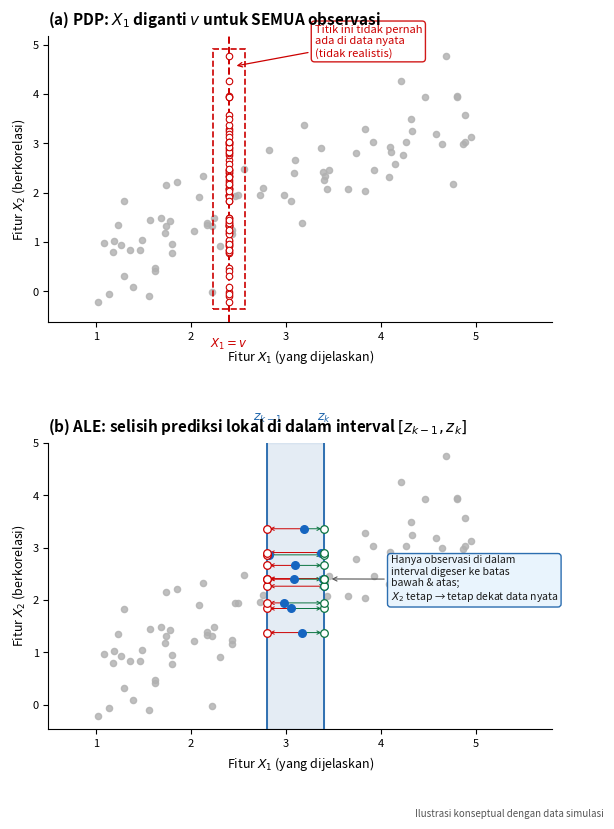

Write the Python code that produced this figure. (Note: this script raises an exception after producing the figure.)
import os
import tempfile
os.environ.setdefault('MPLCONFIGDIR', os.path.join(tempfile.gettempdir(), 'mpl_config'))
import matplotlib
matplotlib.use('Agg')
import matplotlib.pyplot as plt
import matplotlib.patches as mpatches
import numpy as np

# ============================================================
# ILUSTRASI KONSEPTUAL: PDP vs ALE
# ------------------------------------------------------------
# Menjelaskan perbedaan mendasar antara dua metode
# interpretasi model machine learning:
#   (a) PDP  - Partial Dependence Plot
#   (b) ALE  - Accumulated Local Effects
# ============================================================

# ── 1. BANGKITKAN DATA SIMULASI ──────────────────────────────
# Dibuat data berkorelasi untuk memperlihatkan masalah PDP
# ketika X1 dan X2 saling berkorelasi.
np.random.seed(42)
n  = 80                           # jumlah titik simulasi
X1 = np.random.uniform(1, 5, n)  # fitur yang dijelaskan
X2 = 0.7 * X1 + np.random.normal(0, 0.6, n)  # fitur berkorelasi dengan X1

# ── 2. NILAI PARAMETER UNTUK ILUSTRASI ──────────────────────
v    = 2.4   # nilai pengganti pada PDP (sumbu vertikal merah)
z_lo = 2.8   # batas bawah bin ALE  [z_{k-1}]
z_hi = 3.4   # batas atas bin ALE   [z_k]

# ── 3. BUAT KANVAS: 2 PANEL VERTIKAL ────────────────────────
fig, (ax_pdp, ax_ale) = plt.subplots(2, 1, figsize=(6.5, 9), dpi=300)
fig.subplots_adjust(hspace=0.42)

# ============================================================
# PANEL (a): PDP
# - Semua observasi dipaksa geser ke X1 = v
# - Kombinasi (v, X2) bisa tidak realistis karena X1 dan X2
#   berkorelasi namun diperlakukan seolah independen
# ============================================================
ax_pdp.set_title(r"(a) PDP: $X_1$ diganti $v$ untuk SEMUA observasi",
                 fontsize=11, fontweight='bold', pad=8, loc='left')

# Titik data asli (abu-abu)
ax_pdp.scatter(X1, X2, color='#b0b0b0', s=20, zorder=2, alpha=0.8)

# Garis vertikal merah putus-putus di X1 = v
ax_pdp.axvline(v, color='#cc0000', linewidth=1.4, linestyle='--', zorder=3)

# Semua titik dipindah ke kolom X1 = v (lingkaran kosong merah)
ax_pdp.scatter(np.full(n, v), X2,
               facecolors='white', edgecolors='#cc0000',
               s=22, linewidths=0.8, zorder=4)

# Kotak dashed menandai kolom titik tidak realistis
x_lo_box, x_hi_box = v - 0.12, v + 0.12
y_lo_box, y_hi_box = X2.min() - 0.1, X2.max() + 0.1
rect = mpatches.FancyBboxPatch(
    (x_lo_box, y_lo_box),
    x_hi_box - x_lo_box,
    y_hi_box - y_lo_box,
    boxstyle="square,pad=0.05",
    linewidth=1.2, edgecolor='#cc0000',
    linestyle='--', facecolor='none', zorder=5
)
ax_pdp.add_patch(rect)

# Anotasi "tidak realistis"
ax_pdp.annotate(
    "Titik ini tidak pernah\nada di data nyata\n(tidak realistis)",
    xy=(v + 0.05, X2.max() - 0.2),
    xytext=(v + 0.9, X2.max()),
    fontsize=8, color='#cc0000',
    arrowprops=dict(arrowstyle='->', color='#cc0000', lw=0.9),
    bbox=dict(boxstyle='round,pad=0.3', fc='white', ec='#cc0000', alpha=0.9)
)

# Label X1 = v di bawah sumbu
ax_pdp.text(v, -0.05, r'$X_1 = v$',
            ha='center', va='top',
            transform=ax_pdp.get_xaxis_transform(),
            color='#cc0000', fontsize=8.5)

ax_pdp.set_xlabel(r"Fitur $X_1$ (yang dijelaskan)", fontsize=9, labelpad=4)
ax_pdp.set_ylabel(r"Fitur $X_2$ (berkorelasi)", fontsize=9, labelpad=4)
ax_pdp.tick_params(labelsize=8)
ax_pdp.set_xlim(0.5, 5.8)
ax_pdp.spines['top'].set_visible(False)
ax_pdp.spines['right'].set_visible(False)

# ============================================================
# PANEL (b): ALE
# - Hanya observasi DALAM interval [z_lo, z_hi] yang digeser
# - X2 dibiarkan sesuai nilai aslinya → tetap realistis
# ============================================================
ax_ale.set_title(
    r"(b) ALE: selisih prediksi lokal di dalam interval $[z_{k-1}, z_k]$",
    fontsize=11, fontweight='bold', pad=8, loc='left'
)

# Pisahkan titik dalam dan luar bin
in_bin  = (X1 >= z_lo) & (X1 <= z_hi)
X1_in, X2_in   = X1[in_bin],  X2[in_bin]
X1_out, X2_out = X1[~in_bin], X2[~in_bin]

# Titik luar bin (abu-abu)
ax_ale.scatter(X1_out, X2_out, color='#b0b0b0', s=20, zorder=2, alpha=0.8)

# Shading biru muda untuk area bin
ax_ale.axvspan(z_lo, z_hi, alpha=0.12, color='#2166ac', zorder=1)

# Garis batas bin
ax_ale.axvline(z_lo, color='#2166ac', linewidth=1.3, zorder=3)
ax_ale.axvline(z_hi, color='#2166ac', linewidth=1.3, zorder=3)

# Label z_{k-1} dan z_k di atas grafik
y_top = X2.max() + 0.6
ax_ale.text(z_lo, y_top, r'$z_{k-1}$', ha='center', va='bottom',
            color='#2166ac', fontsize=9, fontweight='bold')
ax_ale.text(z_hi, y_top, r'$z_k$', ha='center', va='bottom',
            color='#2166ac', fontsize=9, fontweight='bold')

# Titik dalam bin (biru solid)
ax_ale.scatter(X1_in, X2_in, color='#1565c0', s=30, zorder=5)

# Panah: tiap titik → batas bawah z_lo  (merah)
for x, y in zip(X1_in, X2_in):
    ax_ale.annotate("", xy=(z_lo, y), xytext=(x, y),
                    arrowprops=dict(arrowstyle='->',
                                    color='#cc0000', lw=0.7, mutation_scale=6))

# Titik yang digeser ke z_lo (lingkaran kosong merah)
ax_ale.scatter(np.full(len(X1_in), z_lo), X2_in,
               facecolors='white', edgecolors='#cc0000',
               s=30, linewidths=0.9, zorder=6)

# Panah: tiap titik → batas atas z_hi  (hijau)
for x, y in zip(X1_in, X2_in):
    ax_ale.annotate("", xy=(z_hi, y), xytext=(x, y),
                    arrowprops=dict(arrowstyle='->',
                                    color='#0a7340', lw=0.7, mutation_scale=6))

# Titik yang digeser ke z_hi (lingkaran kosong hijau)
ax_ale.scatter(np.full(len(X1_in), z_hi), X2_in,
               facecolors='white', edgecolors='#0a7340',
               s=30, linewidths=0.9, zorder=6)

# Anotasi penjelasan ALE
ax_ale.annotate(
    "Hanya observasi di dalam\ninterval digeser ke batas\nbawah & atas;\n"
    r"$X_2$ tetap → tetap dekat data nyata",
    xy=(z_hi + 0.05, X2_in.mean()),
    xytext=(z_hi + 0.7, X2_in.mean() - 0.4),
    fontsize=7.5, color='#1a1a1a',
    arrowprops=dict(arrowstyle='->', color='#555555', lw=0.8),
    bbox=dict(boxstyle='round,pad=0.3', fc='#e8f4fd', ec='#2166ac', alpha=0.95)
)

ax_ale.set_xlabel(r"Fitur $X_1$ (yang dijelaskan)", fontsize=9, labelpad=4)
ax_ale.set_ylabel(r"Fitur $X_2$ (berkorelasi)", fontsize=9, labelpad=4)
ax_ale.tick_params(labelsize=8)
ax_ale.set_xlim(0.5, 5.8)
ax_ale.spines['top'].set_visible(False)
ax_ale.spines['right'].set_visible(False)

# ── 4. CAPTION & SIMPAN ──────────────────────────────────────
fig.text(0.98, 0.01,
         "Ilustrasi konseptual dengan data simulasi",
         ha='right', va='bottom', fontsize=7,
         color='#555555', style='italic')

# Simpan ke folder output/
script_dir   = os.path.dirname(os.path.abspath(__file__))
project_root = os.path.abspath(os.path.join(script_dir, '..'))
out_dir      = os.path.join(project_root, 'output')
os.makedirs(out_dir, exist_ok=True)
out_path     = os.path.join(out_dir, 'pdp_vs_ale_illustration.png')
plt.savefig(out_path, bbox_inches='tight')
plt.close()
print(f"Gambar berhasil disimpan: {out_path}")
